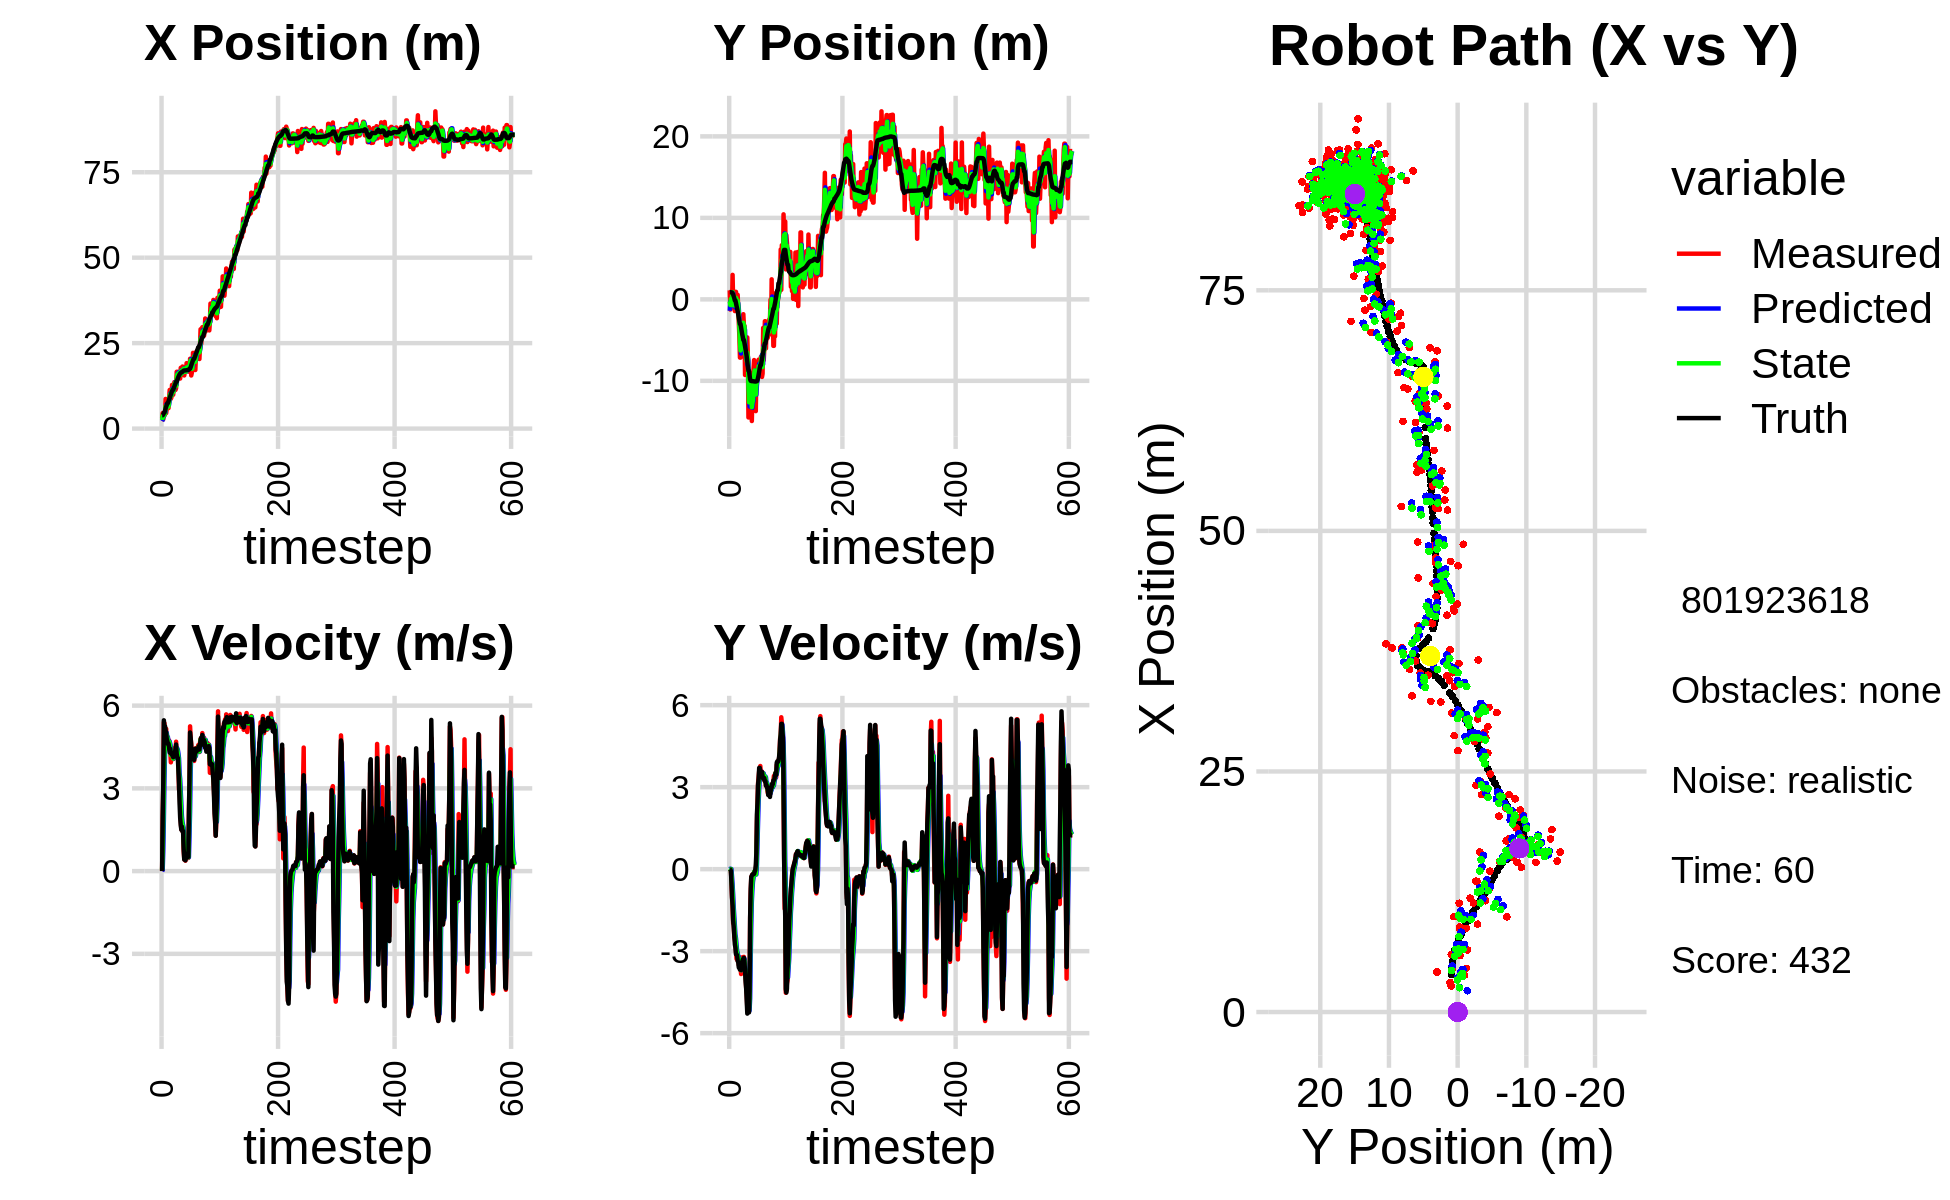

Values plotted in this chart, from the file beside it:
3.736238151801136720e+00, -3.261586548098208471e+00, 0.000000000000000000e+00, 0.000000000000000000e+00, 0.000000000000000000e+00, 0.000000000000000000e+00, 0.000000000000000000e+00, 0.000000000000000000e+00, 2.214818911271708046e+00, -1.402143874133780166e+00, 0.000000000000000000e+00, 0.000000000000000000e+00, 3.887524604685714813e+00, 8.799725767717169189e-01, 0.000000000000000000e+00, 0.000000000000000000e+00, 0.000000000000000000e+00, -3.993395948782563210e-04
3.076763689417921555e+00, 1.103842972836369896e+00, 0.000000000000000000e+00, -0.000000000000000000e+00, 2.214818911271708046e+00, -1.402143874133780166e+00, 0.000000000000000000e+00, 0.000000000000000000e+00, 2.527544377615156268e+00, -2.601853996727361285e-01, 3.761249936663339094e-02, 1.634340788189726779e-02, 3.887524604685714813e+00, 8.799725767717169189e-01, 0.000000000000000000e+00, 0.000000000000000000e+00, 0.000000000000000000e+00, 2.523381263017654419e-04
4.538831889341504500e+00, -1.250752004132223982e+00, 1.921000002841231735e+00, -6.115598438388543325e-05, 2.531305627551819537e+00, -2.585510588845463809e-01, 3.761249936663339094e-02, 1.634340788189726779e-02, 3.684330640245318200e+00, -6.915616897652123729e-01, 7.419429483625776811e-01, -7.870817174319515858e-03, 3.902108192053455937e+00, 8.799693261803523958e-01, 2.000000000000000000e+00, -8.000000000000000167e-03, 2.000000000000000000e+00, 3.183549415552988648e-05
2.711040854291561608e+00, 9.366714760272955020e-01, 3.008792168646721610e+00, -3.537039267744606502e-02, 3.758524935081576146e+00, -6.923487714826442874e-01, 7.419429483625776811e-01, -7.870817174319515858e-03, 3.338077223479424926e+00, 4.150146935180554220e-02, 1.860010260367931600e+00, 6.748531242912209765e-03, 4.137837409965555047e+00, 8.777415750562521657e-01, 3.198999999999999844e+00, -5.899999999999999689e-02, 3.200000047683715820e+00, 1.175513677299022675e-02
3.824267625619459210e+00, -9.861150475929881809e-01, 5.395111279901290580e+00, -4.010892998833354706e-01, 3.524078249516218175e+00, 4.217632247609676144e-02, 1.860010260367931600e+00, 6.748531242912209765e-03, 3.828298905339377889e+00, -4.086131518416074582e-01, 3.274445362417123029e+00, -2.629333482840127134e-01, 4.658333778179189366e+00, 8.469882516481604950e-01, 5.466999999999999638e+00, -4.969999999999999973e-01, 5.488999843597412109e+00, 7.420659065246582031e-02
3.824267625619459210e+00, -9.861150475929881809e-01, 5.362086537550255549e+00, -9.749491703736827830e-01, 4.155743441581090103e+00, -4.349064866700087517e-01, 3.274445362417123029e+00, -2.629333482840127134e-01, 4.012915820684811230e+00, -7.154820120628808677e-01, 4.285999001601499714e+00, -5.582343531478812793e-01, 4.658333778179189366e+00, 8.469882516481604950e-01, 5.224999999999999645e+00, -1.042000000000000037e+00, 5.328000068664550781e+00, 1.798578947782516479e-01
4.160712003881660515e+00, 3.004842755928365694e+00, 4.994173580291613845e+00, -1.363656747090611354e+00, 4.441515720844961379e+00, -7.713054473776690401e-01, 4.285999001601499714e+00, -5.582343531478812793e-01, 4.330341893039583390e+00, 8.919392516543249716e-01, 4.578432377188645042e+00, -9.243352137277442981e-01, 5.268445014916560254e+00, 7.532927972436395114e-01, 5.253000000000000114e+00, -1.340000000000000080e+00, 5.421000003814697266e+00, 2.665519714355468750e-01
8.680901050448408540e+00, -2.800608741034517069e-01, 5.138494862636010296e+00, -1.983414584006657932e+00, 4.788185130758447983e+00, 7.995057302815504752e-01, 4.578432377188645042e+00, -9.243352137277442981e-01, 6.516121625118266536e+00, 2.663715351209107185e-01, 4.977790462524293247e+00, -1.377274340873108294e+00, 5.867997169549430403e+00, 5.947591789088532144e-01, 5.099999999999999645e+00, -1.875999999999999890e+00, 5.434000015258789062e+00, 3.683719336986541748e-01
4.528075695043805915e+00, 7.693162988076936992e-01, 5.157153141714704958e+00, -1.990616518391421730e+00, 7.013900671370695505e+00, 1.286441010335998836e-01, 4.977790462524293247e+00, -1.377274340873108294e+00, 5.797103823684208734e+00, 4.116770187719485108e-01, 5.014482964419371136e+00, -1.712726615033824507e+00, 6.451233863654999290e+00, 3.752020121950401244e-01, 4.985999999999999766e+00, -2.107000000000000206e+00, 5.413000106811523438e+00, 3.683719336986541748e-01
5.856469989052892622e+00, -3.356446794722310334e-01, 4.679887175307980485e+00, -2.479167615711605155e+00, 6.298552120126146292e+00, 2.404043572685660435e-01, 5.014482964419371136e+00, -1.712726615033824507e+00, 6.097149077907968007e+00, -5.246450838620844714e-02, 4.844074160860412093e+00, -2.046666089608065953e+00, 6.919358253290641692e+00, 1.570744043199688578e-01, 4.780000000000000249e+00, -2.407999999999999918e+00, 5.352000236511230469e+00, 4.871629476547241211e-01
6.456918477772894072e+00, -1.436865376185928023e+00, 4.877828002233921545e+00, -2.584026658154156220e+00, 6.581556493994009216e+00, -2.571311173470150480e-01, 4.844074160860412093e+00, -2.046666089608065953e+00, 6.522181648651541153e+00, -7.764594663430703925e-01, 4.856540867562411101e+00, -2.387219914795585929e+00, 7.463936805383353246e+00, -1.354051108151047289e-01, 4.711999999999999744e+00, -2.754999999999999893e+00, 5.459000110626220703e+00, 4.871629476547241211e-01
5.991376638226209472e+00, 9.232573038635405460e-01, 4.473558909404558470e+00, -2.730449326288137080e+00, 7.007835735407782707e+00, -1.015181457822629030e+00, 4.856540867562411101e+00, -2.387219914795585929e+00, 6.539987977713856537e+00, -1.597494058904566083e-01, 4.649679622858620576e+00, -2.524048345355842660e+00, 7.463936805383353246e+00, -1.354051108151047289e-01, 4.604000000000000092e+00, -2.870999999999999996e+00, 5.426000118255615234e+00, 5.479971170425415039e-01
5.991376638226209472e+00, 9.232573038635405460e-01, 4.496658389275909329e+00, -3.004417954884948117e+00, 7.004955939999718773e+00, -4.121542404260408743e-01, 4.649679622858620576e+00, -2.524048345355842660e+00, 6.511817844939248978e+00, 1.763691006383470983e-01, 4.561319163663428711e+00, -2.756382205255305973e+00, 7.995926857357684270e+00, -4.630074972749414486e-01, 4.621000000000000441e+00, -3.115000000000000213e+00, 5.572999954223632812e+00, 5.890250802040100098e-01
8.848190516064448730e+00, -2.840464588554348357e-01, 4.740553639091683813e+00, -3.284119742461894198e+00, 6.967949761305591849e+00, -9.926911988718351010e-02, 4.561319163663428711e+00, -2.756382205255305973e+00, 7.836368755163192645e+00, -2.046862331307606198e-01, 4.696003389068141409e+00, -2.993113936709334233e+00, 8.523194313395210386e+00, -8.161800382780852736e-01, 4.488999999999999879e+00, -3.126999999999999780e+00, 5.471000194549560547e+00, 6.058580279350280762e-01
1.130456638350483090e+01, -2.258480069367077014e-01, 4.379274612309922432e+00, -3.133716856232420689e+00, 8.305969094070006165e+00, -5.039976268016941319e-01, 4.696003389068141409e+00, -2.993113936709334233e+00, 9.731645482034371852e+00, -3.814960699957717360e-01, 4.619896761837286370e+00, -3.063732757668635731e+00, 8.955136299466579075e+00, -1.115639852863851589e+00, 4.299999999999999822e+00, -3.144000000000000128e+00, 5.326000213623046875e+00, 6.211053133010864258e-01
9.907863498062893015e+00, 5.535872702087177855e-01, 4.374629319802025407e+00, -3.348387280607355354e+00, 1.019363515821810040e+01, -6.878693457626352536e-01, 4.619896761837286370e+00, -3.063732757668635731e+00, 1.005780265530150253e+01, -1.427430015712580769e-01, 4.500574798743520510e+00, -3.181250955726153240e+00, 9.453026771316549670e+00, -1.474562572234635605e+00, 4.434999999999999609e+00, -3.359999999999999876e+00, 5.564000129699707031e+00, 6.532911062240600586e-01
8.696095585894243030e+00, -1.240837621534727209e+00, 3.943288565255970379e+00, -3.177195713946523892e+00, 1.050786013517585538e+01, -4.608680971438734453e-01, 4.500574798743520510e+00, -3.181250955726153240e+00, 9.629461481306718085e+00, -8.048527571027561667e-01, 4.209795917391440767e+00, -3.200141242468362623e+00, 9.958399772429254782e+00, -1.862746166548846727e+00, 4.264000000000000234e+00, -3.404999999999999805e+00, 5.456999778747558594e+00, 6.782204508781433105e-01
9.131113886738699392e+00, -2.893022107596984860e+00, 4.357551937828644917e+00, -3.510976970377980511e+00, 1.005044107304586198e+01, -1.124866881349592340e+00, 4.209795917391440767e+00, -3.200141242468362623e+00, 9.624999046486546916e+00, -1.930337694795885239e+00, 4.252963733259043977e+00, -3.359543413832227099e+00, 1.044974994669495238e+01, -2.260141777625164661e+00, 4.280000000000000249e+00, -3.597999999999999865e+00, 5.591000080108642578e+00, 6.782204508781433105e-01
1.277431452286434777e+01, -4.618396329100743714e+00, 4.122203586293919919e+00, -3.497466951659130352e+00, 1.005029541981245167e+01, -2.266292036179108127e+00, 4.252963733259043977e+00, -3.359543413832227099e+00, 1.134016259726975662e+01, -3.304450333526595784e+00, 4.258077441208585334e+00, -3.497059327544644880e+00, 1.093772792781398273e+01, -2.675244259211861042e+00, 4.211000000000000298e+00, -3.626999999999999780e+00, 5.557000160217285156e+00, 7.035911679267883301e-01
9.898211717759110684e+00, -7.149206804699361761e+00, 4.141890145089748287e+00, -3.615626034308867531e+00, 1.176597034139061471e+01, -3.654156266281060272e+00, 4.258077441208585334e+00, -3.497059327544644880e+00, 1.089231259253946327e+01, -5.225342370317799912e+00, 4.158148425745162413e+00, -3.588996179159145594e+00, 1.133906078318728028e+01, -3.026065038771541094e+00, 4.187000000000000277e+00, -3.676000000000000156e+00, 5.572000026702880859e+00, 7.176626920700073242e-01
9.898211717759110684e+00, -7.149206804699361761e+00, 4.060596887678141087e+00, -3.579402613861726756e+00, 1.130812743511397933e+01, -5.584241988233714871e+00, 4.158148425745162413e+00, -3.588996179159145594e+00, 1.063800913521983738e+01, -6.274975393725379824e+00, 4.080494512276150232e+00, -3.623927498805351810e+00, 1.133906078318728028e+01, -3.026065038771541094e+00, 4.128999999999999559e+00, -3.661000000000000032e+00, 5.518000125885009766e+00, 7.224977016448974609e-01
1.156440573944619210e+01, -4.076866851931549185e+00, 4.308366015774958591e+00, -3.836579712492767857e+00, 1.104605858644745275e+01, -6.637368143605915094e+00, 4.080494512276150232e+00, -3.623927498805351810e+00, 1.129264627117392727e+01, -5.498436998311853507e+00, 4.196395542493262631e+00, -3.693793061333757066e+00, 1.181597232789541607e+01, -3.446974682420675062e+00, 4.144000000000000128e+00, -3.692000000000000171e+00, 5.550000190734863281e+00, 7.275390028953552246e-01
1.360253930096543229e+01, -2.652320431544054280e+00, 4.158793256711002861e+00, -3.553214931949908451e+00, 1.171228582542325292e+01, -5.867816304445229392e+00, 4.196395542493262631e+00, -3.693793061333757066e+00, 1.260495852755691004e+01, -4.447241939508170816e+00, 4.225322175608124731e+00, -3.537489329367222268e+00, 1.229255390153413074e+01, -3.869780467701763982e+00, 4.157000000000000028e+00, -3.553999999999999826e+00, 5.468999862670898438e+00, 7.070348858833312988e-01
1.357649940267775257e+01, -2.819545554052467651e+00, 4.475234200282875108e+00, -3.492936926479401460e+00, 1.302749074511772243e+01, -4.800990872444892865e+00, 4.225322175608124731e+00, -3.537489329367222268e+00, 1.328942672691104754e+01, -3.912074280049531172e+00, 4.351695994716217264e+00, -3.492594471733158734e+00, 1.277208614328933578e+01, -4.276115344785391237e+00, 4.331999999999999851e+00, -3.380999999999999783e+00, 5.494999885559082031e+00, 6.627393960952758789e-01
1.131966292846425048e+01, -2.281029866807820827e+00, 4.362182983237117284e+00, -3.215108432566531782e+00, 1.372459632638266847e+01, -4.261333727222846868e+00, 4.351695994716217264e+00, -3.492594471733158734e+00, 1.258949130500363189e+01, -3.384911854629519823e+00, 4.297557680485423859e+00, -3.295379194493873953e+00, 1.318686962113796746e+01, -4.599898265687446752e+00, 4.410999999999999588e+00, -3.299999999999999822e+00, 5.508999824523925781e+00, 6.351557374000549316e-01
1.183044588575410927e+01, -1.823797153790168046e+00, 4.691419455227126889e+00, -3.457769265794122138e+00, 1.301924707305217410e+01, -3.714449774078907307e+00, 4.297557680485423859e+00, -3.295379194493873953e+00, 1.246944904094564777e+01, -2.874130965901899426e+00, 4.446133936328126701e+00, -3.348128133613534008e+00, 1.370239353166688723e+01, -4.980132030267673038e+00, 4.589999999999999858e+00, -3.383999999999999897e+00, 5.702000141143798828e+00, 6.351557374000549316e-01
1.662222313907610882e+01, -3.226750302066702769e+00, 4.261677406641908306e+00, -3.209412888480711157e+00, 1.291406243457845981e+01, -3.208943779263252694e+00, 4.446133936328126701e+00, -3.348128133613534008e+00, 1.465877612085374970e+01, -3.215888342410118117e+00, 4.454158824307890008e+00, -3.274556898979398500e+00, 1.370239353166688723e+01, -4.980132030267673038e+00, 4.253999999999999559e+00, -3.244000000000000217e+00, 5.349999904632568359e+00, 6.454737186431884766e-01
1.662222313907610882e+01, -3.226750302066702769e+00, 4.251383334827502303e+00, -3.472010804038979881e+00, 1.510419200328453826e+01, -3.543344032308057834e+00, 4.454158824307890008e+00, -3.274556898979398500e+00, 1.581265868411531983e+01, -3.408671029406364017e+00, 4.399755920368674467e+00, -3.364349275242588089e+00, 1.420831775636372107e+01, -5.363677429264402718e+00, 4.129999999999999893e+00, -3.422000000000000153e+00, 5.362999916076660156e+00, 6.848279833793640137e-01
1.505130919822179081e+01, -9.285422014861488549e+00, 4.167188080032404152e+00, -3.694360826159501343e+00, 1.625263427615218603e+01, -3.745105956930622870e+00, 4.399755920368674467e+00, -3.364349275242588089e+00, 1.568130576000566379e+01, -6.197159090970286499e+00, 4.265167524708145308e+00, -3.668949600303918590e+00, 1.468311977373646826e+01, -5.754219937099494864e+00, 4.105000000000000426e+00, -3.713000000000000078e+00, 5.534999847412109375e+00, 7.253262400627136230e-01
1.621604478362903379e+01, -7.175215827897643450e+00, 3.883752851133392525e+00, -3.932453717862884446e+00, 1.610782251247647778e+01, -6.564054051000677958e+00, 4.265167524708145308e+00, -3.668949600303918590e+00, 1.615087827915046148e+01, -6.846391702812305802e+00, 4.095794485835559939e+00, -3.803569621762213693e+00, 1.515335369070749927e+01, -6.177136348597048077e+00, 3.650999999999999801e+00, -4.116999999999999993e+00, 5.502999782562255859e+00, 7.916288375854492188e-01
1.565087938300956338e+01, -6.097343670870770005e+00, 2.950938309436969664e+00, -4.340963585977706707e+00, 1.656045772773401836e+01, -7.226748664988527082e+00, 4.095794485835559939e+00, -3.803569621762213693e+00, 1.610693381205144448e+01, -6.731781118908479300e+00, 3.556645808381703411e+00, -4.061510370642327672e+00, 1.551217937433902883e+01, -6.562204766110351528e+00, 3.164000000000000146e+00, -4.370000000000000107e+00, 5.394999980926513672e+00, 9.737641215324401855e-01
1.605762837803916199e+01, -8.097140716690089945e+00, 3.109476084849132960e+00, -4.574179816850869607e+00, 1.646259839288961402e+01, -7.137932155972712245e+00, 3.556645808381703411e+00, -4.061510370642327672e+00, 1.626309343888751258e+01, -7.583801671148263424e+00, 3.345139186528359510e+00, -4.321983091537310528e+00, 1.585395336138819466e+01, -7.078079151508537059e+00, 2.447999999999999954e+00, -4.828999999999999737e+00, 5.414000034332275391e+00, 9.737641215324401855e-01
1.464178872117050645e+01, -4.673563169779527904e+00, 2.437209015773914800e+00, -5.085108900021301892e+00, 1.659760735754034755e+01, -8.015999980301995009e+00, 3.345139186528359510e+00, -4.321983091537310528e+00, 1.565697962098322549e+01, -6.544231305440764146e+00, 2.887028833931372773e+00, -4.648072624241865292e+00, 1.612189960455868132e+01, -7.652278827883954193e+00, 1.927999999999999936e+00, -5.283999999999999808e+00, 5.624000072479248047e+00, 1.123858809471130371e+00
1.778077435454905952e+01, -7.068647074110733897e+00, 1.806111359558503437e+00, -5.212988868741711634e+00, 1.594568250437636259e+01, -7.009038567864950942e+00, 2.887028833931372773e+00, -4.648072624241865292e+00, 1.678577710483566321e+01, -7.054017576508658571e+00, 2.444282031653517429e+00, -4.922151563889591408e+00, 1.632841777766925517e+01, -8.257461475736048939e+00, 1.659000000000000030e+00, -5.251000000000000334e+00, 5.506999969482421875e+00, 1.237275362014770508e+00
1.568422299654602448e+01, -1.448952047727586923e+01, 1.510204823951531772e+00, -5.130339747047904631e+00, 1.703020530800101540e+01, -7.546232732897617979e+00, 2.444282031653517429e+00, -4.922151563889591408e+00, 1.637646884381252121e+01, -1.062165662976552305e+01, 1.989451877263413770e+00, -5.184766042897631877e+00, 1.647421932215876339e+01, -8.749970363246841742e+00, 1.495999999999999996e+00, -5.065000000000000391e+00, 5.282000064849853516e+00, 1.284515023231506348e+00
1.568422299654602448e+01, -1.448952047727586923e+01, 1.555029812847962711e+00, -5.057327566067613134e+00, 1.657541403153886250e+01, -1.114013323405528588e+01, 1.989451877263413770e+00, -5.184766042897631877e+00, 1.614734378673512438e+01, -1.263213720832449205e+01, 1.771848675398796091e+00, -5.173422681331111939e+00, 1.647421932215876339e+01, -8.749970363246841742e+00, 1.610999999999999988e+00, -5.240000000000000213e+00, 5.481999874114990234e+00, 1.272490859031677246e+00
1.816260838491291452e+01, -9.288080202772199812e+00, 1.446073359261829339e+00, -4.486721515936356930e+00, 1.632452865427500299e+01, -1.314947947645760351e+01, 1.771848675398796091e+00, -5.173422681331111939e+00, 1.718261097153017403e+01, -1.143216812894053369e+01, 1.670217367514819085e+00, -4.730985906370600347e+00, 1.665570545205444830e+01, -9.344453738795392539e+00, 1.437000000000000055e+00, -4.456000000000000405e+00, 4.682000160217285156e+00, 1.259007811546325684e+00
1.652949786150682954e+01, -9.019814895260626741e+00, 1.471813332012988917e+00, -1.781709016143618651e+00, 1.734963270828165705e+01, -1.190526671957759319e+01, 1.670217367514819085e+00, -4.730985906370600347e+00, 1.695981984677285581e+01, -1.052599714356395211e+01, 1.560758082262441393e+00, -3.248566113424582902e+00, 1.682908344288969005e+01, -9.822339939398554876e+00, 1.453999999999999959e+00, -1.758999999999999897e+00, 2.282000064849853516e+00, 8.803609609603881836e-01
1.798898911462674022e+01, -1.351706664420229309e+01, 7.304931832236548628e-01, -8.843011966748186570e-01, 1.711589565499910037e+01, -1.085085375490641013e+01, 1.560758082262441393e+00, -3.248566113424582902e+00, 1.750899691764039900e+01, -1.200395849527646774e+01, 1.207612169936713942e+00, -2.076026711290200222e+00, 1.696689128840478133e+01, -9.994587825992942598e+00, 8.080000000000000515e-01, -7.199999999999999734e-01, 1.082000017166137695e+00, 8.803609609603881836e-01
1.555109715468169185e+01, -1.138579170660611517e+01, 4.439572010101273114e-01, -2.839560075532249206e-01, 1.762975813463406993e+01, -1.221156116640548817e+01, 1.207612169936713942e+00, -2.076026711290200222e+00, 1.663612190683525327e+01, -1.178909456608369943e+01, 8.125240907882438357e-01, -1.186302761764746139e+00, 1.699726200120588615e+01, -1.001780025881260094e+01, 4.169999999999999818e-01, -2.869999999999999774e-01, 5.059999823570251465e-01, 5.690309405326843262e-01
1.661967998777658551e+01, -1.492997639135525745e+01, 4.009936025321264030e-01, -2.564763949550397104e-01, 1.671737431591407841e+01, -1.190772484226017447e+01, 8.125240907882438357e-01, -1.186302761764746139e+00, 1.666263011130361349e+01, -1.323515197323438564e+01, 6.244023700423119161e-01, -7.681024252250358009e-01, 1.701934719092126613e+01, -1.003147117981522385e+01, 4.189999999999999836e-01, -2.330000000000000127e-01, 4.790000021457672119e-01, 5.690309405326843262e-01
1.659456971298716965e+01, -1.197036235202738119e+01, 3.776414024696843619e-01, -1.949666157923442833e-01, 1.672507034830784534e+01, -1.331196221575688909e+01, 6.244023700423119161e-01, -7.681024252250358009e-01, 1.665848614553970819e+01, -1.269649257420627286e+01, 5.099291352121102516e-01, -4.653199965959065043e-01, 1.701934719092126613e+01, -1.003147117981522385e+01, 3.900000000000000133e-01, -1.940000000000000058e-01, 4.350000023841857910e-01, 4.765822589397430420e-01
1.659456971298716965e+01, -1.197036235202738119e+01, 5.048955041885857531e-01, -2.130363955053974356e-01, 1.670947905906091790e+01, -1.274302457386586340e+01, 5.099291352121102516e-01, -4.653199965959065043e-01, 1.665530831148517521e+01, -1.239727198032122502e+01, 5.048262327247042824e-01, -3.186926518140275055e-01, 1.704304027519695808e+01, -1.004356663157683727e+01, 4.889999999999999902e-01, -1.980000000000000093e-01, 5.279999971389770508e-01, 3.992772698402404785e-01
1.914340829820173795e+01, -8.531565593284980764e+00, 5.119861422556352126e-01, -1.684967741370110572e-01, 1.670579093475764410e+01, -1.242914124550262756e+01, 5.048262327247042824e-01, -3.186926518140275055e-01, 1.785248009686547732e+01, -1.068616332059035123e+01, 5.676011400024777442e-01, -1.812571268167515737e-01, 1.707207965829282870e+01, -1.005544083090552299e+01, 5.110000000000000098e-01, -1.600000000000000033e-01, 5.350000262260437012e-01, 3.179394900798797607e-01
1.800878834762107772e+01, -7.448019670079988330e+00, 6.294323848198548621e-01, -1.497460919952040559e-01, 1.790924021086572537e+01, -1.070428903327202619e+01, 5.676011400024777442e-01, -1.812571268167515737e-01, 1.795738874658801976e+01, -9.260332090868674371e+00, 5.979527104842221608e-01, -9.767782054075238585e-02, 1.710617732992623630e+01, -1.006639568742523494e+01, 6.360000000000000098e-01, -1.729999999999999871e-01, 6.589999794960021973e-01, 2.335646152496337891e-01
1.702867062406779652e+01, -8.043050455825341061e+00, 5.112890383832171537e-01, -8.311152835323873389e-02, 1.801718401763644195e+01, -9.270099872922749284e+00, 5.979527104842221608e-01, -9.767782054075238585e-02, 1.755038143711703214e+01, -8.722463815525191677e+00, 5.347010450625443445e-01, -7.020792119466959247e-02, 1.714476680725683266e+01, -1.007565872630792825e+01, 5.180000000000000160e-01, -9.199999999999999845e-02, 5.260000228881835938e-01, 1.611434668302536011e-01
1.739907051621925760e+01, -1.167378239575539922e+01, 4.757554245395328452e-01, -7.733543551189581144e-02, 1.760385154162328547e+01, -8.729484607644659278e+00, 5.347010450625443445e-01, -7.020792119466959247e-02, 1.750626058691744191e+01, -1.003513992829067192e+01, 5.030645763865420061e-01, -1.341197461023747595e-01, 1.717884540580534036e+01, -1.008093826640730128e+01, 5.160000000000000142e-01, -4.200000000000000261e-02, 5.180000066757202148e-01, 6.324083358049392700e-02
1.895511341123801685e+01, -1.371241109271564085e+01, 2.115761931297141185e+00, -1.339812107883502634e-01, 1.755656704455609685e+01, -1.004855190290090938e+01, 5.030645763865420061e-01, -1.341197461023747595e-01, 1.824856711342461679e+01, -1.168211086460936698e+01, 1.264675943301329042e+00, -1.953852726810644258e-01, 1.723663043939482264e+01, -1.008283512492923073e+01, 2.112000000000000099e+00, 1.489999999999999936e-01, 2.118000030517578125e+00, 6.324083358049392700e-02
1.657812970864458890e+01, -9.092734443411300660e+00, 3.356020446427811166e+00, 3.574237865034646244e-01, 1.837503470775475023e+01, -1.170164939187747422e+01, 1.264675943301329042e+00, -1.953852726810644258e-01, 1.757410364770488442e+01, -1.053628077667197260e+01, 2.164100165176724211e+00, 1.414379635369377719e-01, 1.753099155399712572e+01, -1.004087345581210045e+01, 3.265000000000000124e+00, 5.899999999999999689e-01, 3.318000078201293945e+00, -1.061023101210594177e-01
2.043106079115276330e+01, -9.544084714449065032e+00, 5.248611497595797815e+00, 1.709525412719538950e+00, 1.779051366422255853e+01, -1.052213698031827960e+01, 2.164100165176724211e+00, 1.414379635369377719e-01, 1.909795428426530250e+01, -1.004394111055216499e+01, 3.620025658720622097e+00, 9.350218891218979866e-01, 1.753099155399712572e+01, -1.004087345581210045e+01, 5.025999999999999801e+00, 2.004000000000000004e+00, 5.410999774932861328e+00, -3.148739635944366455e-01
2.043106079115276330e+01, -9.544084714449065032e+00, 4.820643634736731187e+00, 2.422275735970064403e+00, 1.945995685013736320e+01, -9.950438921639975121e+00, 3.620025658720622097e+00, 9.350218891218979866e-01, 1.994226853955144207e+01, -9.747186685754780200e+00, 4.185602816984003383e+00, 1.705687787553397783e+00, 1.796926975288523565e+01, -9.896009372578921770e+00, 4.828999999999999737e+00, 2.423000000000000043e+00, 5.402999877929687500e+00, -4.656294286251068115e-01
1.553397941611404676e+01, -8.672666715865844367e+00, 4.612096827705604696e+00, 3.153273007266567785e+00, 2.036082882124984295e+01, -9.576617906999439711e+00, 4.185602816984003383e+00, 1.705687787553397783e+00, 1.809930270055506440e+01, -9.135516285922804514e+00, 4.259810849706032521e+00, 2.439792781270402333e+00, 1.852026462553958552e+01, -9.612127231634575608e+00, 4.509999999999999787e+00, 3.084999999999999964e+00, 5.464000225067138672e+00, -5.996997952461242676e-01
1.631481981275543802e+01, -7.398352550480619350e+00, 4.068450565403358254e+00, 3.359149630246501594e+00, 1.852528378552566934e+01, -8.891537007795763614e+00, 4.259810849706032521e+00, 2.439792781270402333e+00, 1.748137244571164217e+01, -8.214347896493444878e+00, 4.119156298464766941e+00, 2.940108572467389436e+00, 1.903421306614668040e+01, -9.254951404908400292e+00, 4.346000000000000085e+00, 3.310999999999999943e+00, 5.513999938964843750e+00, -6.901915669441223145e-01
1.736599683787703796e+01, -8.772788690332099293e+00, 4.357622088414664141e+00, 3.597906473665327898e+00, 1.789328807555811807e+01, -7.920337039246706290e+00, 4.119156298464766941e+00, 2.940108572467389436e+00, 1.765030075669941212e+01, -8.283092079871265057e+00, 4.213810481925730933e+00, 3.252506103891379396e+00, 1.952391910580828949e+01, -8.848627018487269069e+00, 4.280000000000000249e+00, 3.705999999999999961e+00, 5.660999774932861328e+00, -6.901915669441223145e-01
2.215643286666587741e+01, -8.360493841041268581e+00, 4.051837800222687136e+00, 3.622407323686859026e+00, 1.807168180489198406e+01, -7.957841469482127117e+00, 4.213810481925730933e+00, 3.252506103891379396e+00, 1.998978996606092196e+01, -8.130476314458311649e+00, 4.241073476208180537e+00, 3.433575214630232519e+00, 2.000265407527182404e+01, -8.420319484389239051e+00, 4.086999999999999744e+00, 3.705000000000000071e+00, 5.515999794006347656e+00, -7.294991016387939453e-01
2.021903021665645994e+01, -9.050400721337650722e+00, 4.194756010968770710e+00, 3.773087362728789529e+00, 2.041389731368174054e+01, -7.787118792995288530e+00, 4.241073476208180537e+00, 3.433575214630232519e+00, 2.032124794942964741e+01, -8.341231769618682179e+00, 4.215405970072801267e+00, 3.580686814475774860e+00, 2.039160060916823980e+01, -8.070675777348522928e+00, 4.038000000000000256e+00, 3.568999999999999950e+00, 5.389999866485595703e+00, -7.325261831283569336e-01
2.116316568854998792e+01, -7.051547276124169095e+00, 3.994931116694563134e+00, 3.478323395751649283e+00, 2.074278854643692682e+01, -7.983163088171104427e+00, 4.215405970072801267e+00, 3.580686814475774860e+00, 2.093586527140791986e+01, -7.571366460513635488e+00, 4.126259963712278989e+00, 3.546761939597567803e+00, 2.039160060916823980e+01, -8.070675777348522928e+00, 4.035000000000000142e+00, 3.479000000000000092e+00, 5.327000141143798828e+00, -7.163804173469543457e-01
2.116316568854998792e+01, -7.051547276124169095e+00, 4.211818420698103971e+00, 3.527693457486535067e+00, 2.134849126777914918e+01, -7.216690266553878352e+00, 4.126259963712278989e+00, 3.546761939597567803e+00, 2.126312577020950556e+01, -7.143612455787827109e+00, 4.160313990722292132e+00, 3.540145661838097979e+00, 2.085619831091043253e+01, -7.668081211593703372e+00, 4.222000000000000419e+00, 3.516000000000000014e+00, 5.494999885559082031e+00, -6.972334980964660645e-01
1.714049005482907262e+01, -9.519313739532362817e+00, 4.422848703078985366e+00, 3.570191244616239157e+00, 2.167915716928173353e+01, -6.789597889604017666e+00, 4.160313990722292132e+00, 3.540145661838097979e+00, 1.954966794273844144e+01, -8.000912658623713369e+00, 4.167323581412645694e+00, 3.502111391255978923e+00, 2.133562946334488686e+01, -7.268025325343987930e+00, 4.435999999999999943e+00, 3.553999999999999826e+00, 5.684999942779541016e+00, -6.791250705718994141e-01
2.100300860441273088e+01, -9.113659310084868181e+00, 4.459185887281221561e+00, 3.458194853302835270e+00, 1.996640030087970530e+01, -7.650701519498115388e+00, 4.167323581412645694e+00, 3.502111391255978923e+00, 2.046022299110334330e+01, -8.303307158259364940e+00, 4.324391654499563309e+00, 3.454389773030326793e+00, 2.184231662720395306e+01, -6.860725806804367721e+00, 4.341000000000000192e+00, 3.403999999999999915e+00, 5.515999794006347656e+00, -6.596358418464660645e-01
2.258789461855236169e+01, -3.505413936905426020e+00, 4.435088279547533929e+00, 3.381260493800802625e+00, 2.089266215655329972e+01, -7.957868180956332083e+00, 4.324391654499563309e+00, 3.454389773030326793e+00, 2.169247021954159749e+01, -5.982234615431986313e+00, 4.415946214065370690e+00, 3.503707069613131164e+00, 2.225944042183928673e+01, -6.536939548611257145e+00, 4.333999999999999631e+00, 3.314000000000000057e+00, 5.455999851226806641e+00, -6.513827443122863770e-01
... 546 more rows
